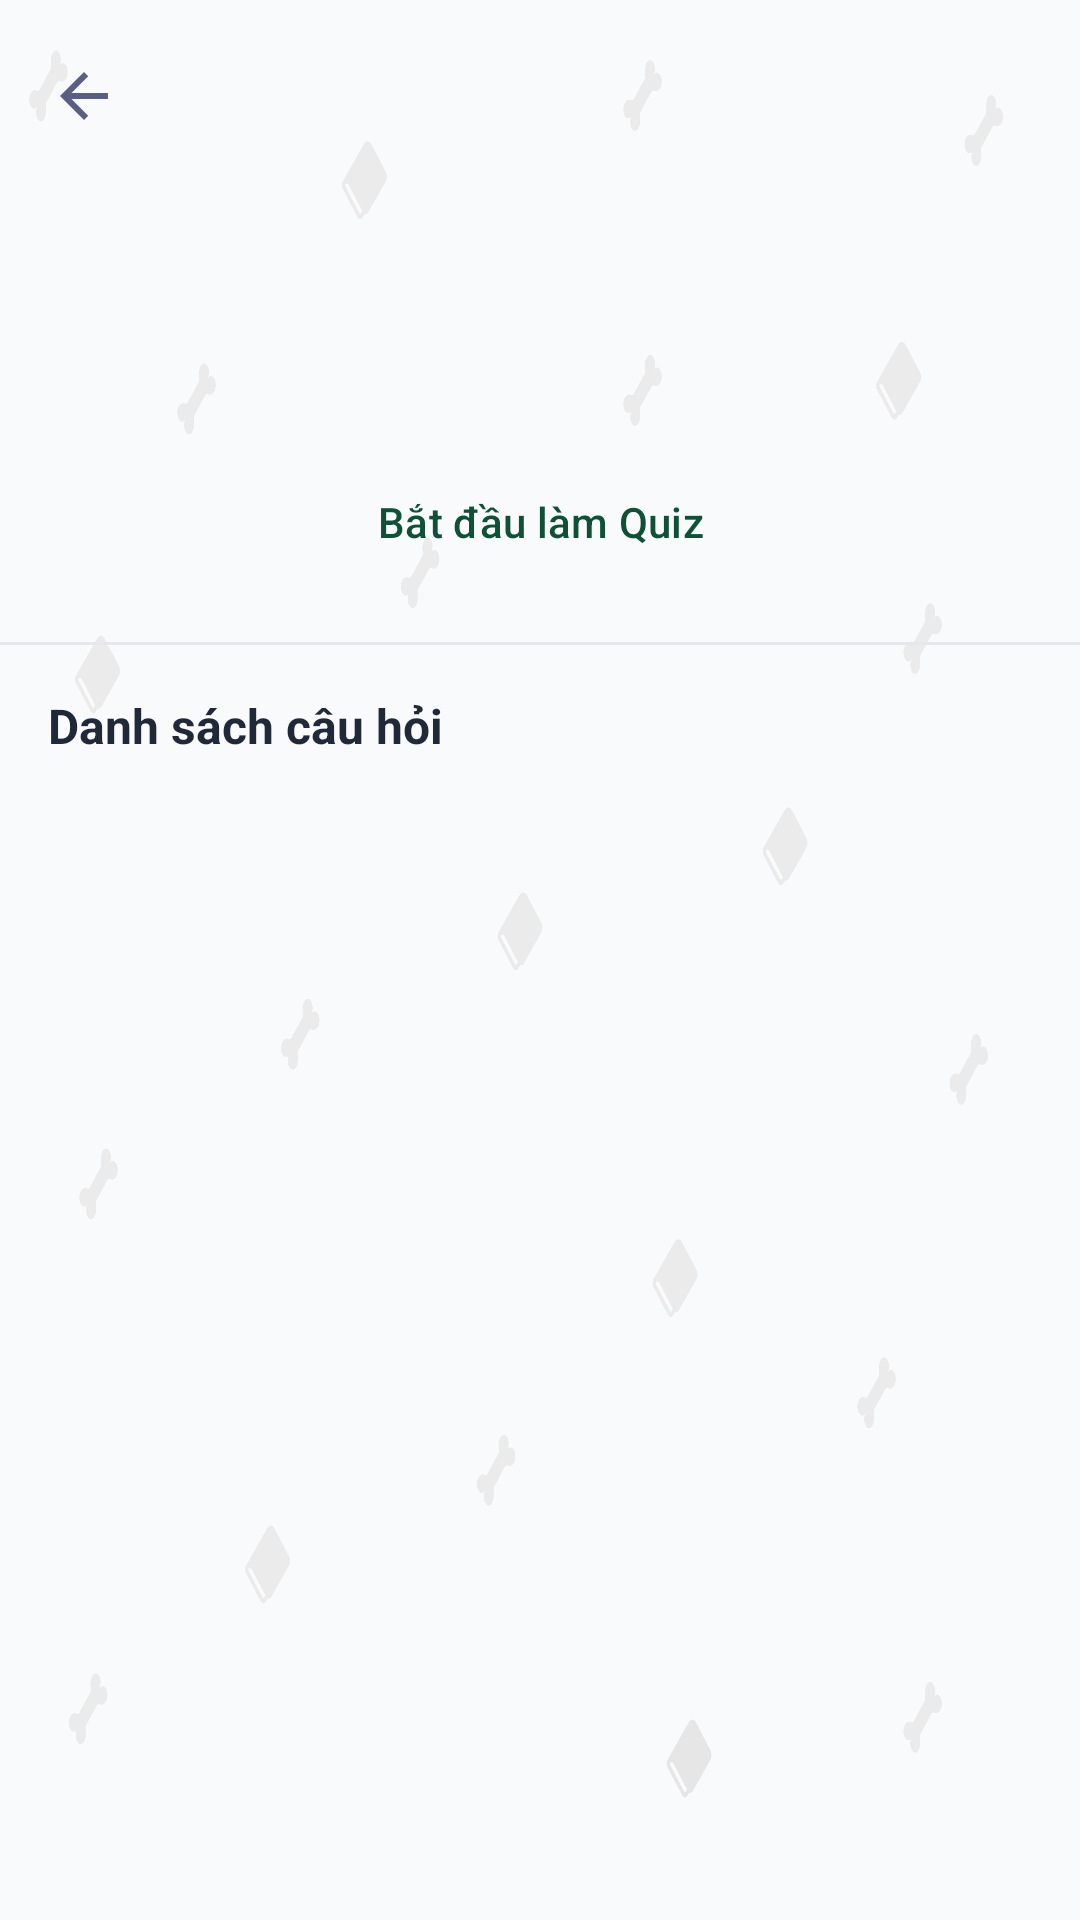

Write the Android layout XML for this screen, with the resource values it uses.
<!-- AndroidManifest.xml: application theme Theme.Knowvamobile -->
<!-- res/layout/activity_quiz_detail.xml -->
<?xml version="1.0" encoding="utf-8"?>
<androidx.coordinatorlayout.widget.CoordinatorLayout
    xmlns:android="http://schemas.android.com/apk/res/android"
    xmlns:app="http://schemas.android.com/apk/res-auto"
    xmlns:tools="http://schemas.android.com/tools"
    android:layout_width="match_parent"
    android:layout_height="match_parent"
    android:background="@drawable/background">

    <com.google.android.material.appbar.MaterialToolbar
        android:id="@+id/toolbar"
        android:layout_width="match_parent"
        android:layout_height="?attr/actionBarSize"
        app:navigationIcon="@drawable/ic_arrow_back_24"
        app:title="" />

    <androidx.core.widget.NestedScrollView
        android:layout_width="match_parent"
        android:layout_height="match_parent"
        android:layout_marginTop="?attr/actionBarSize"
        android:fillViewport="true">

        <LinearLayout
            android:layout_width="match_parent"
            android:layout_height="wrap_content"
            android:orientation="vertical">

            <LinearLayout
                android:layout_width="match_parent"
                android:layout_height="wrap_content"
                android:orientation="vertical"
                android:padding="16dp">

                <TextView
                    android:id="@+id/tvSetTitle"
                    android:layout_width="match_parent"
                    android:layout_height="wrap_content"
                    android:textColor="@color/on_surface"
                    android:textStyle="bold"
                    android:textSize="20sp"
                    tools:text="Tiêu đề Quiz" />

                <TextView
                    android:id="@+id/tvSetDescription"
                    android:layout_width="match_parent"
                    android:layout_height="wrap_content"
                    android:textColor="@color/on_surface_variant"
                    android:textSize="15sp"
                    android:layout_marginTop="4dp"
                    android:visibility="gone"
                    tools:text="Đây là mô tả chi tiết cho bộ quiz." />

                <LinearLayout
                    android:layout_width="match_parent"
                    android:layout_height="wrap_content"
                    android:orientation="horizontal"
                    android:gravity="center_vertical"
                    android:layout_marginTop="8dp">

                    <TextView
                        android:id="@+id/tvUsername"
                        android:layout_width="wrap_content"
                        android:layout_height="wrap_content"
                        android:textColor="@color/on_surface_variant"
                        android:textSize="14sp"
                        tools:text="Tác giả" />

                    <TextView
                        android:id="@+id/tvQuestionsCount"
                        android:layout_width="wrap_content"
                        android:layout_height="wrap_content"
                        android:layout_marginStart="12dp"
                        android:textColor="@color/on_surface_variant"
                        android:textSize="14sp"
                        tools:text="10 câu hỏi" />
                </LinearLayout>
            </LinearLayout>

            <Button
                android:id="@+id/btn_start_quiz"
                style="@style/Widget.Knowva.LoginButton"
                android:layout_width="match_parent"
                android:layout_height="wrap_content"
                android:layout_marginStart="16dp"
                android:layout_marginEnd="16dp"
                android:layout_marginBottom="16dp"
                android:text="Bắt đầu làm Quiz"
                android:textColor="@color/primary"
                android:backgroundTint="@color/on_primary"
                app:shapeAppearanceOverlay="@style/ShapeAppearanceOverlay.Knowva.Pill"/>

            <View
                android:layout_width="match_parent"
                android:layout_height="1dp"
                android:background="@color/outline"/>

            <TextView
                android:layout_width="match_parent"
                android:layout_height="wrap_content"
                android:text="Danh sách câu hỏi"
                android:textStyle="bold"
                android:textSize="16sp"
                android:textColor="@color/on_surface"
                android:padding="16dp"/>

            <androidx.recyclerview.widget.RecyclerView
                android:id="@+id/rv_questions"
                android:layout_width="match_parent"
                android:layout_height="wrap_content"
                android:paddingLeft="16dp"
                android:paddingRight="16dp"
                android:nestedScrollingEnabled="false"
                android:overScrollMode="never"
                tools:listitem="@layout/item_quiz_question_detail"/>

            <View
                android:layout_width="match_parent"
                android:layout_height="24dp"/>
        </LinearLayout>
    </androidx.core.widget.NestedScrollView>
</androidx.coordinatorlayout.widget.CoordinatorLayout>
<!-- res/layout/item_quiz_question_detail.xml (included above) -->
<?xml version="1.0" encoding="utf-8"?>
<com.google.android.material.card.MaterialCardView
    xmlns:android="http://schemas.android.com/apk/res/android"
    xmlns:app="http://schemas.android.com/apk/res-auto"
    xmlns:tools="http://schemas.android.com/tools"
    android:layout_width="match_parent"
    android:layout_height="wrap_content"
    android:layout_marginBottom="12dp"
    app:cardCornerRadius="16dp"
    app:cardUseCompatPadding="true"
    app:cardElevation="2dp"
    app:strokeWidth="1dp"
    android:background="@drawable/background"
    app:strokeColor="@color/outline">

    <LinearLayout
        android:layout_width="match_parent"
        android:layout_height="wrap_content"
        android:orientation="vertical"
        android:padding="16dp">

        <TextView
            android:id="@+id/tv_question_text"
            android:layout_width="match_parent"
            android:layout_height="wrap_content"
            android:textStyle="bold"
            android:textSize="18sp"
            android:textColor="@color/on_surface"
            tools:text="Câu hỏi 1: Đây là nội dung câu hỏi?" />

        <ImageView
            android:id="@+id/img_question"
            android:layout_width="match_parent"
            android:layout_height="150dp"
            android:layout_marginTop="12dp"
            android:adjustViewBounds="true"
            android:scaleType="centerCrop"
            android:visibility="gone"
            tools:src="@drawable/logo" />

        <View
            android:layout_width="match_parent"
            android:layout_height="1dp"
            android:background="@color/outline"
            android:layout_marginTop="16dp"
            android:layout_marginBottom="8dp"/>

        <LinearLayout
            android:id="@+id/ll_answers_container"
            android:layout_width="match_parent"
            android:layout_height="wrap_content"
            android:orientation="vertical" />

    </LinearLayout>
</com.google.android.material.card.MaterialCardView>
<!-- resources referenced by this layout -->
<resources>
  <color name="on_primary">#a8e1bd</color>
  <color name="on_surface">#1F2937</color>
  <color name="on_surface_variant">#6B7280</color>
  <color name="outline">#E5E7EB</color>
  <color name="primary">#0F5136</color>
  <!-- drawable background: png bitmap (drawable, 104405 bytes) -->
  <!-- drawable ic_arrow_back_24 (drawable) -->
  <?xml version="1.0" encoding="utf-8"?>
  <vector xmlns:android="http://schemas.android.com/apk/res/android"
      android:width="24dp"
      android:height="24dp"
      android:viewportWidth="24"
      android:viewportHeight="24">
      <path
          android:fillColor="#595F82"
          android:pathData="M20,11H7.83l5.59,-5.59L12,4l-8,8 8,8 1.41,-1.41L7.83,13H20v-2z"/>
  </vector>
  <style name="ShapeAppearanceOverlay.Knowva.Pill">
          <item name="cornerSize">28dp</item>
      </style>
  <style name="Widget.Knowva.LoginButton" parent="Widget.Material3.Button">
          <item name="android:paddingTop">14dp</item>
          <item name="android:paddingBottom">14dp</item>
      </style>
  <style name="Theme.Knowvamobile" parent="Base.Theme.Knowvamobile" />
  <style name="Base.Theme.Knowvamobile" parent="Theme.Material3.DayNight.NoActionBar">
          <item name="colorPrimary">@color/primary</item>
          <item name="colorOnPrimary">@color/on_primary</item>
          <item name="colorSurface">@color/surface</item>
          <item name="colorOnSurface">@color/on_surface</item>
          <item name="colorSurfaceVariant">@color/surface_variant</item>
          <item name="colorOnSurfaceVariant">@color/on_surface_variant</item>
      </style>
  <color name="surface">#FFFFFF</color>
  <color name="surface_variant">#F2F4F7</color>
</resources>
